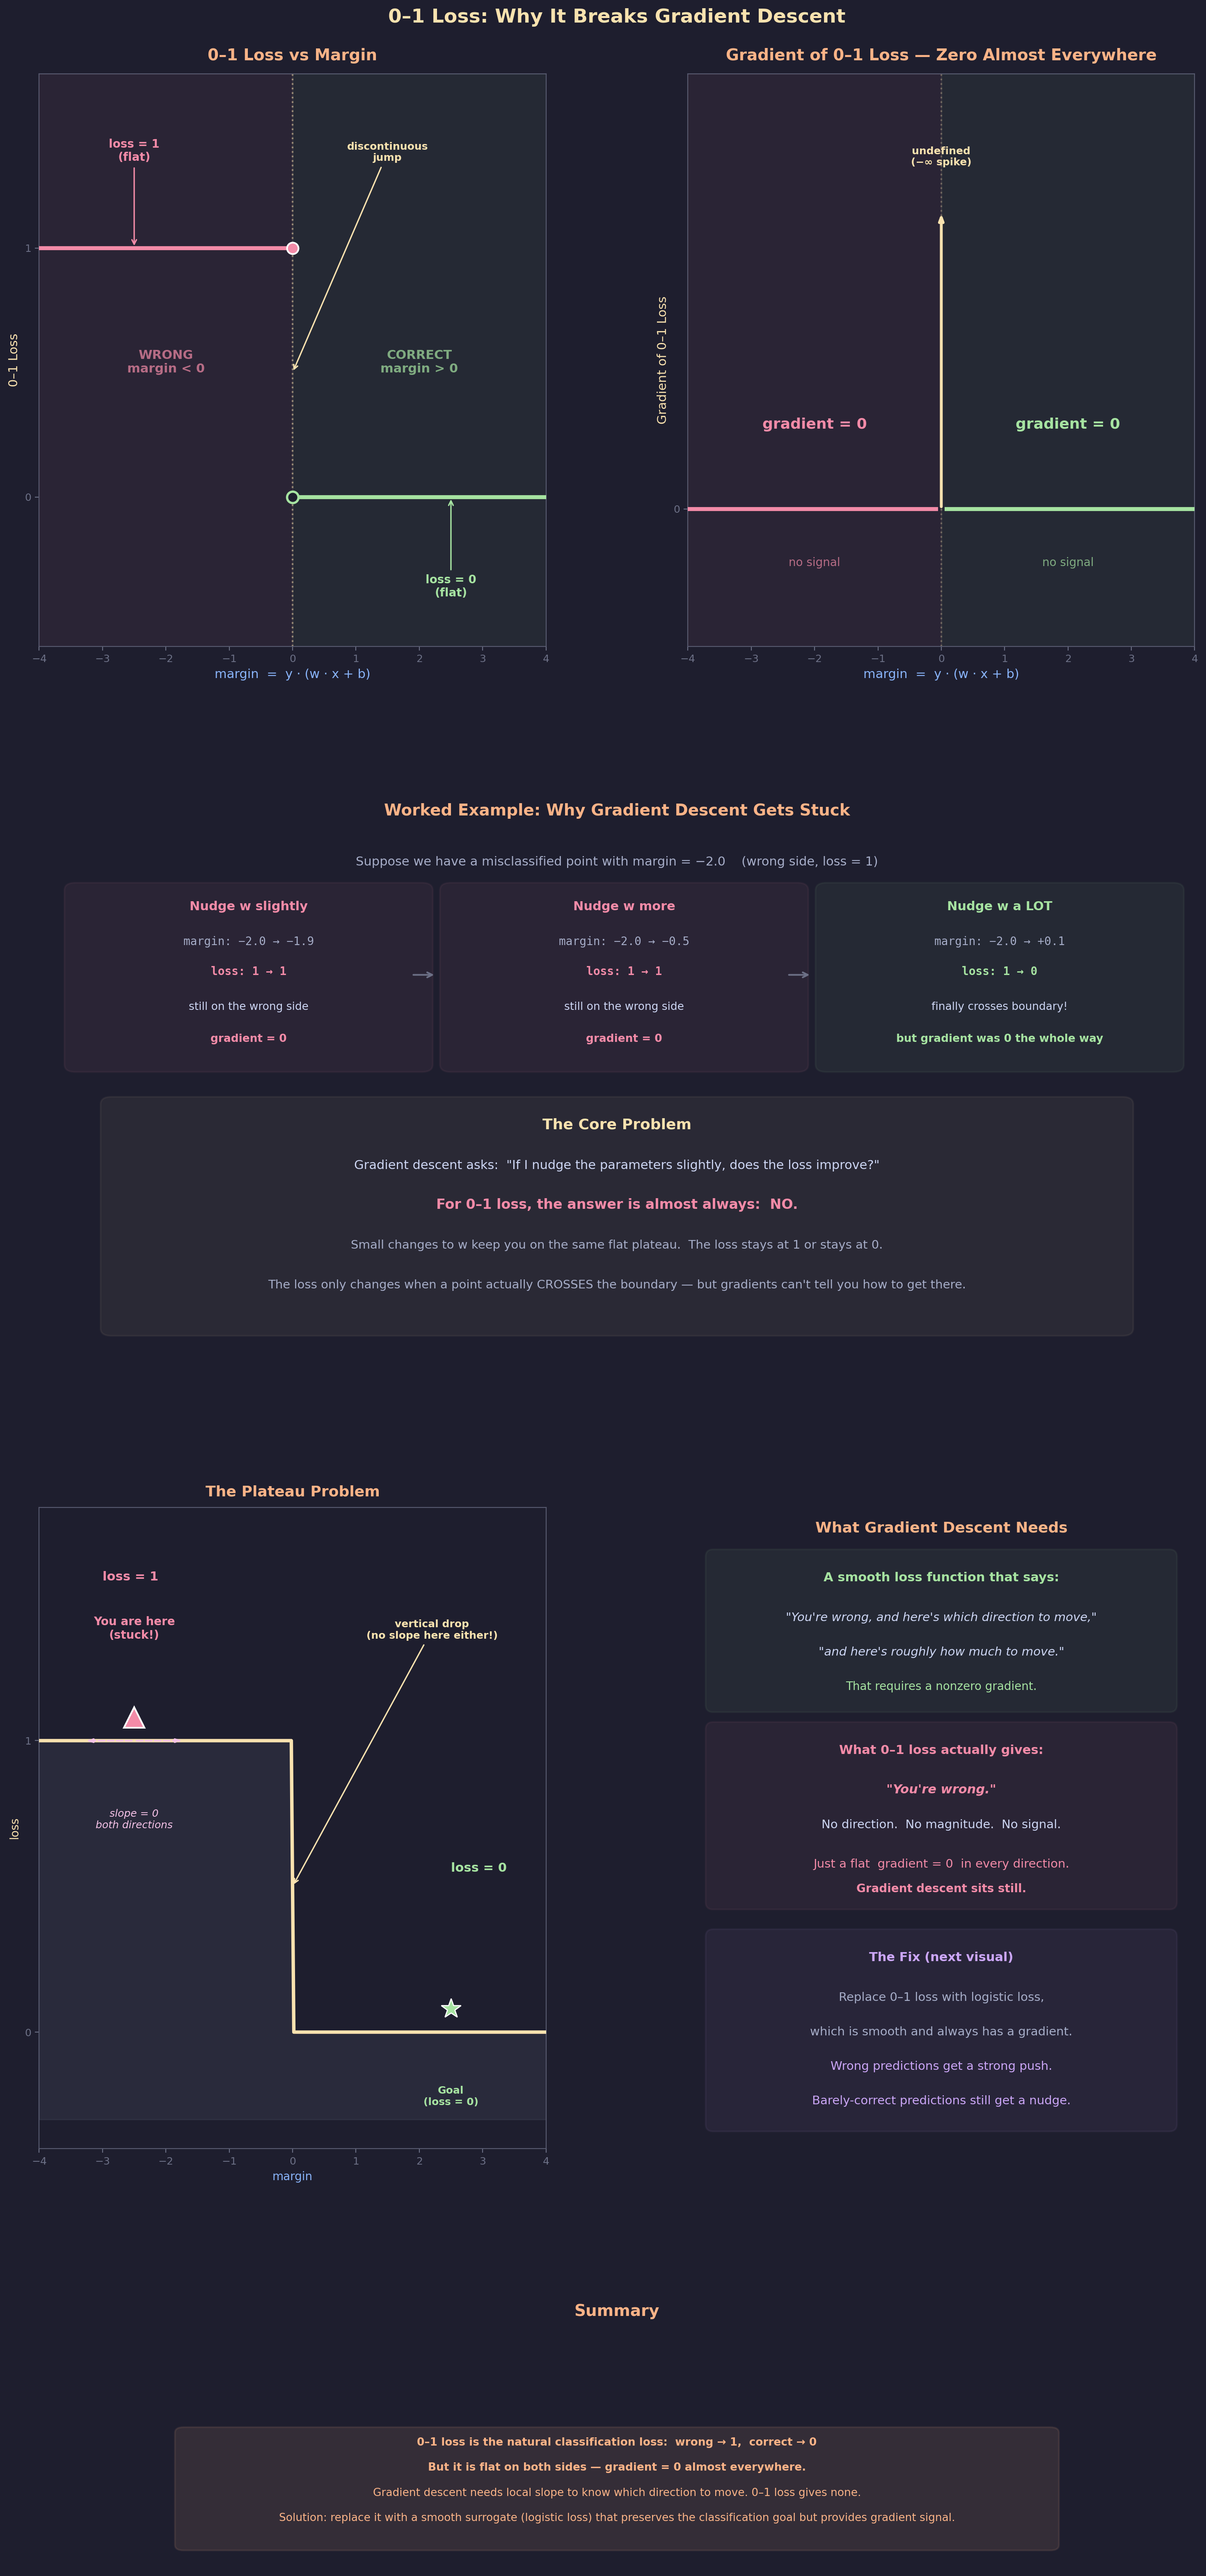

Recreate this plot in Python.
"""
Lecture 3 Visual: 0–1 Loss and Why It Breaks Gradient Descent

Shows:
1. The 0–1 loss as a function of margin — a flat step function
2. The gradient of 0–1 loss — zero everywhere except an unusable spike at 0
3. A worked example: nudging parameters does nothing to the loss
4. Summary of why gradient descent gets stuck
"""

import matplotlib.pyplot as plt
import matplotlib.patches as patches
import numpy as np
from matplotlib.gridspec import GridSpec

# ── Style ────────────────────────────────────────────────
BG = "#1e1e2e"
TEXT = "#cdd6f4"
SUBTLE = "#6c7086"
MEDIUM = "#a6adc8"

C_POS = "#a6e3a1"        # green
C_NEG = "#f38ba8"         # pink
C_BOUNDARY = "#f9e2af"    # yellow
C_RULE = "#fab387"        # orange
C_I = "#89b4fa"           # blue
C_B = "#cba6f7"           # purple
C_DIM = "#585b70"
C_WARN = "#f5c2e7"        # light pink

plt.rcParams.update({
    "figure.facecolor": BG, "axes.facecolor": BG,
    "text.color": TEXT, "font.family": "sans-serif", "font.size": 11,
})


def insight_box(ax, x, y, lines, w_box=5.5, line_h=0.45):
    h = len(lines) * line_h + 0.25
    ax.add_patch(patches.FancyBboxPatch(
        (x, y), w_box, h, boxstyle="round,pad=0.12",
        facecolor=C_RULE, alpha=0.10, edgecolor=C_RULE, linewidth=1.5))
    for i, (txt, bold) in enumerate(lines):
        yy = y + h - 0.28 - i * line_h
        ax.text(x + w_box / 2, yy, txt, ha="center", fontsize=9.5,
                color=C_RULE, fontweight="bold" if bold else "normal")


# ═════════════════════════════════════════════════════════
#  FIGURE
# ═════════════════════════════════════════════════════════
fig = plt.figure(figsize=(16, 32))
fig.suptitle("0–1 Loss: Why It Breaks Gradient Descent",
             fontsize=17, fontweight="bold", y=0.995, color=C_BOUNDARY)

gs = GridSpec(4, 2, figure=fig,
              height_ratios=[2.5, 2.5, 2.8, 1.2],
              hspace=0.28, wspace=0.28,
              top=0.97, bottom=0.02, left=0.06, right=0.94)


# ─────────────────────────────────────────────────────────
#  ROW 1, LEFT: 0–1 Loss as a function of margin
# ─────────────────────────────────────────────────────────
ax_loss = fig.add_subplot(gs[0, 0])

margin = np.linspace(-4, 4, 1000)

# 0-1 loss: 1 if margin <= 0, else 0
loss_01 = np.where(margin <= 0, 1.0, 0.0)

# Draw the two flat segments
# Wrong side (margin < 0): loss = 1
ax_loss.plot(margin[margin < 0], loss_01[margin < 0],
             color=C_NEG, lw=3.5, solid_capstyle="butt", zorder=4)
# Correct side (margin > 0): loss = 0
ax_loss.plot(margin[margin > 0], loss_01[margin > 0],
             color=C_POS, lw=3.5, solid_capstyle="butt", zorder=4)

# The discontinuity at margin = 0
ax_loss.plot(0, 1, 'o', color=C_NEG, markersize=10,
             markeredgecolor="white", markeredgewidth=1.5, zorder=5)
ax_loss.plot(0, 0, 'o', color=C_POS, markersize=10,
             markerfacecolor=BG, markeredgecolor=C_POS,
             markeredgewidth=2, zorder=5)  # open circle

# Vertical dashed line at margin = 0
ax_loss.axvline(x=0, color=C_BOUNDARY, lw=1.5, linestyle=":",
                alpha=0.5, zorder=2)

# Shade regions
ax_loss.axvspan(-4, 0, alpha=0.06, color=C_NEG, zorder=1)
ax_loss.axvspan(0, 4, alpha=0.06, color=C_POS, zorder=1)

# Region labels
ax_loss.text(-2, 0.5, "WRONG\nmargin < 0", fontsize=11,
             ha="center", color=C_NEG, fontweight="bold", alpha=0.7)
ax_loss.text(2, 0.5, "CORRECT\nmargin > 0", fontsize=11,
             ha="center", color=C_POS, fontweight="bold", alpha=0.7)

# Annotate the flat segments
ax_loss.annotate("loss = 1\n(flat)", xy=(-2.5, 1.0),
                 xytext=(-2.5, 1.35),
                 fontsize=10, color=C_NEG, fontweight="bold",
                 ha="center",
                 arrowprops=dict(arrowstyle="->", color=C_NEG, lw=1.2))

ax_loss.annotate("loss = 0\n(flat)", xy=(2.5, 0.0),
                 xytext=(2.5, -0.4),
                 fontsize=10, color=C_POS, fontweight="bold",
                 ha="center",
                 arrowprops=dict(arrowstyle="->", color=C_POS, lw=1.2))

# Annotate the discontinuity
ax_loss.annotate("discontinuous\njump",
                 xy=(0, 0.5), xytext=(1.5, 1.35),
                 fontsize=9, color=C_BOUNDARY, fontweight="bold",
                 ha="center",
                 arrowprops=dict(arrowstyle="->", color=C_BOUNDARY, lw=1.2))

ax_loss.set_xlabel("margin  =  y · (w · x + b)", fontsize=11, color=C_I)
ax_loss.set_ylabel("0–1 Loss", fontsize=11, color=C_BOUNDARY)
ax_loss.set_title("0–1 Loss vs Margin",
                  fontsize=14, fontweight="bold", color=C_RULE, pad=12)
ax_loss.set_xlim(-4, 4)
ax_loss.set_ylim(-0.6, 1.7)
ax_loss.set_yticks([0, 1])
ax_loss.set_yticklabels(["0", "1"])
ax_loss.tick_params(colors=SUBTLE, labelsize=9)
for spine in ax_loss.spines.values():
    spine.set_color(C_DIM)


# ─────────────────────────────────────────────────────────
#  ROW 1, RIGHT: The gradient of 0–1 loss
# ─────────────────────────────────────────────────────────
ax_grad = fig.add_subplot(gs[0, 1])

# Gradient is 0 everywhere (the function is flat on both sides)
margin_left = np.linspace(-4, -0.05, 200)
margin_right = np.linspace(0.05, 4, 200)

ax_grad.plot(margin_left, np.zeros_like(margin_left),
             color=C_NEG, lw=3.5, solid_capstyle="butt", zorder=4)
ax_grad.plot(margin_right, np.zeros_like(margin_right),
             color=C_POS, lw=3.5, solid_capstyle="butt", zorder=4)

# Undefined spike at 0 (the derivative doesn't exist)
ax_grad.annotate("", xy=(0, 1.3), xytext=(0, 0),
                 arrowprops=dict(arrowstyle="->,head_width=0.15",
                                 color=C_BOUNDARY, lw=2.5))
ax_grad.text(0, 1.5, "undefined\n(−∞ spike)", fontsize=9,
             ha="center", color=C_BOUNDARY, fontweight="bold")

# Vertical dashed line at margin = 0
ax_grad.axvline(x=0, color=C_BOUNDARY, lw=1.5, linestyle=":",
                alpha=0.3, zorder=2)

# Shade regions
ax_grad.axvspan(-4, 0, alpha=0.06, color=C_NEG, zorder=1)
ax_grad.axvspan(0, 4, alpha=0.06, color=C_POS, zorder=1)

# Big "ZERO" labels
ax_grad.text(-2, 0.35, "gradient = 0", fontsize=13,
             ha="center", color=C_NEG, fontweight="bold")
ax_grad.text(-2, -0.25, "no signal", fontsize=10,
             ha="center", color=C_NEG, alpha=0.7)
ax_grad.text(2, 0.35, "gradient = 0", fontsize=13,
             ha="center", color=C_POS, fontweight="bold")
ax_grad.text(2, -0.25, "no signal", fontsize=10,
             ha="center", color=C_POS, alpha=0.7)

ax_grad.set_xlabel("margin  =  y · (w · x + b)", fontsize=11, color=C_I)
ax_grad.set_ylabel("Gradient of 0–1 Loss", fontsize=11, color=C_BOUNDARY)
ax_grad.set_title("Gradient of 0–1 Loss — Zero Almost Everywhere",
                  fontsize=14, fontweight="bold", color=C_RULE, pad=12)
ax_grad.set_xlim(-4, 4)
ax_grad.set_ylim(-0.6, 1.9)
ax_grad.set_yticks([0])
ax_grad.set_yticklabels(["0"])
ax_grad.tick_params(colors=SUBTLE, labelsize=9)
for spine in ax_grad.spines.values():
    spine.set_color(C_DIM)


# ─────────────────────────────────────────────────────────
#  ROW 2: Worked example — nudging parameters changes nothing
# ─────────────────────────────────────────────────────────
ax_ex = fig.add_subplot(gs[1, :])
ax_ex.axis("off")
ax_ex.set_xlim(0, 16)
ax_ex.set_ylim(-6.5, 5)

ax_ex.text(8, 4.5, "Worked Example: Why Gradient Descent Gets Stuck",
           fontsize=14, ha="center", fontweight="bold", color=C_RULE)

# Setup
ax_ex.text(8, 3.5,
           "Suppose we have a misclassified point with margin = −2.0    (wrong side, loss = 1)",
           fontsize=11, ha="center", color=MEDIUM)

# The three nudges
scenarios = [
    ("Nudge w slightly", "margin: −2.0 → −1.9", "loss: 1 → 1",
     "still on the wrong side", "gradient = 0", C_NEG),
    ("Nudge w more", "margin: −2.0 → −0.5", "loss: 1 → 1",
     "still on the wrong side", "gradient = 0", C_NEG),
    ("Nudge w a LOT", "margin: −2.0 → +0.1", "loss: 1 → 0",
     "finally crosses boundary!", "but gradient was 0 the whole way", C_POS),
]

for idx, (title, margin_txt, loss_txt, note, grad_note, color) in enumerate(scenarios):
    x_start = 0.5 + idx * 5.2
    box_w = 4.8

    ax_ex.add_patch(patches.FancyBboxPatch(
        (x_start, -0.5), box_w, 3.5, boxstyle="round,pad=0.15",
        facecolor=color, alpha=0.06, edgecolor=color, linewidth=1.5))

    cx = x_start + box_w / 2
    ax_ex.text(cx, 2.6, title, fontsize=11, ha="center",
               fontweight="bold", color=color)
    ax_ex.text(cx, 1.9, margin_txt, fontsize=10, ha="center",
               fontfamily="monospace", color=MEDIUM)
    ax_ex.text(cx, 1.3, loss_txt, fontsize=10, ha="center",
               fontfamily="monospace", color=color, fontweight="bold")
    ax_ex.text(cx, 0.6, note, fontsize=9.5, ha="center", color=TEXT)
    ax_ex.text(cx, -0.05, grad_note, fontsize=9.5, ha="center",
               fontweight="bold", color=color)

# Arrow between scenario 1 and 2
ax_ex.annotate("", xy=(5.5, 1.3), xytext=(5.15, 1.3),
               arrowprops=dict(arrowstyle="->", color=SUBTLE, lw=1.5))
# Arrow between scenario 2 and 3
ax_ex.annotate("", xy=(10.7, 1.3), xytext=(10.35, 1.3),
               arrowprops=dict(arrowstyle="->", color=SUBTLE, lw=1.5))

# The core problem statement
ax_ex.add_patch(patches.FancyBboxPatch(
    (1.0, -5.8), 14, 4.5, boxstyle="round,pad=0.15",
    facecolor=C_BOUNDARY, alpha=0.06, edgecolor=C_BOUNDARY, linewidth=1.5))

ax_ex.text(8, -1.8, "The Core Problem",
           fontsize=13, ha="center", fontweight="bold", color=C_BOUNDARY)

ax_ex.text(8, -2.6,
           "Gradient descent asks:  \"If I nudge the parameters slightly, does the loss improve?\"",
           fontsize=11, ha="center", color=TEXT)

ax_ex.text(8, -3.4,
           "For 0–1 loss, the answer is almost always:  NO.",
           fontsize=12, ha="center", color=C_NEG, fontweight="bold")

ax_ex.text(8, -4.2,
           "Small changes to w keep you on the same flat plateau.  The loss stays at 1 or stays at 0.",
           fontsize=10.5, ha="center", color=MEDIUM)

ax_ex.text(8, -5.0,
           "The loss only changes when a point actually CROSSES the boundary — but gradients can't tell you how to get there.",
           fontsize=10.5, ha="center", color=MEDIUM)


# ─────────────────────────────────────────────────────────
#  ROW 3: Plateau analogy + comparison visual
# ─────────────────────────────────────────────────────────
# Left: the plateau analogy
ax_plateau = fig.add_subplot(gs[2, 0])

# Draw a stylized plateau landscape
x_land = np.array([-4, -1.5, -1.5, -0.02, -0.02, 0.02, 0.02, 1.5, 1.5, 4])
y_land = np.array([1, 1, 1, 1, 1, 0, 0, 0, 0, 0])

ax_plateau.fill_between(x_land, -0.3, y_land, alpha=0.15, color=SUBTLE,
                        step="mid", zorder=2)
ax_plateau.plot(x_land, y_land, color=C_BOUNDARY, lw=3, zorder=3)

# Hiker on the left plateau (stuck)
ax_plateau.plot(-2.5, 1.08, "^", color=C_NEG, markersize=18,
                markeredgecolor="white", markeredgewidth=1.5, zorder=5)
ax_plateau.text(-2.5, 1.35, "You are here\n(stuck!)", fontsize=10,
                ha="center", color=C_NEG, fontweight="bold")

# Arrows showing "which way?" — all flat
for dx in [-0.8, 0.8]:
    ax_plateau.annotate("",
                        xy=(-2.5 + dx, 1.0),
                        xytext=(-2.5, 1.0),
                        arrowprops=dict(arrowstyle="->,head_width=0.12",
                                        color=C_WARN, lw=1.5, linestyle="--"))

ax_plateau.text(-2.5, 0.7, "slope = 0\nboth directions", fontsize=9,
                ha="center", color=C_WARN, fontstyle="italic")

# Label the cliff
ax_plateau.annotate("vertical drop\n(no slope here either!)",
                    xy=(0, 0.5), xytext=(2.2, 1.35),
                    fontsize=9, color=C_BOUNDARY, fontweight="bold",
                    ha="center",
                    arrowprops=dict(arrowstyle="->", color=C_BOUNDARY, lw=1.2))

# Goal on the right plateau
ax_plateau.plot(2.5, 0.08, "*", color=C_POS, markersize=18,
                markeredgecolor="white", markeredgewidth=1, zorder=5)
ax_plateau.text(2.5, -0.25, "Goal\n(loss = 0)", fontsize=9,
                ha="center", color=C_POS, fontweight="bold")

# Labels
ax_plateau.text(-3, 1.55, "loss = 1", fontsize=11,
                color=C_NEG, fontweight="bold")
ax_plateau.text(2.5, 0.55, "loss = 0", fontsize=11,
                color=C_POS, fontweight="bold")

ax_plateau.set_xlim(-4, 4)
ax_plateau.set_ylim(-0.4, 1.8)
ax_plateau.set_xlabel("margin", fontsize=10, color=C_I)
ax_plateau.set_ylabel("loss", fontsize=10, color=C_BOUNDARY)
ax_plateau.set_title("The Plateau Problem",
                     fontsize=13, fontweight="bold", color=C_RULE, pad=10)
ax_plateau.set_yticks([0, 1])
ax_plateau.tick_params(colors=SUBTLE, labelsize=9)
for spine in ax_plateau.spines.values():
    spine.set_color(C_DIM)


# Right: what gradient descent needs vs what it gets
ax_need = fig.add_subplot(gs[2, 1])
ax_need.axis("off")
ax_need.set_xlim(0, 10)
ax_need.set_ylim(-5, 8)

ax_need.text(5, 7.5, "What Gradient Descent Needs",
             fontsize=13, ha="center", fontweight="bold", color=C_RULE)

# What it needs
ax_need.add_patch(patches.FancyBboxPatch(
    (0.5, 4.0), 9, 3.0, boxstyle="round,pad=0.15",
    facecolor=C_POS, alpha=0.06, edgecolor=C_POS, linewidth=1.5))

ax_need.text(5, 6.5, "A smooth loss function that says:",
             fontsize=11, ha="center", color=C_POS, fontweight="bold")
ax_need.text(5, 5.7,
             "\"You're wrong, and here's which direction to move,\"",
             fontsize=10.5, ha="center", color=TEXT, fontstyle="italic")
ax_need.text(5, 5.0,
             "\"and here's roughly how much to move.\"",
             fontsize=10.5, ha="center", color=TEXT, fontstyle="italic")
ax_need.text(5, 4.3,
             "That requires a nonzero gradient.",
             fontsize=10, ha="center", color=C_POS)

# What it gets from 0-1 loss
ax_need.add_patch(patches.FancyBboxPatch(
    (0.5, 0.0), 9, 3.5, boxstyle="round,pad=0.15",
    facecolor=C_NEG, alpha=0.06, edgecolor=C_NEG, linewidth=1.5))

ax_need.text(5, 3.0, "What 0–1 loss actually gives:",
             fontsize=11, ha="center", color=C_NEG, fontweight="bold")
ax_need.text(5, 2.2,
             "\"You're wrong.\"",
             fontsize=11, ha="center", color=C_NEG, fontstyle="italic",
             fontweight="bold")
ax_need.text(5, 1.5,
             "No direction.  No magnitude.  No signal.",
             fontsize=10.5, ha="center", color=TEXT)
ax_need.text(5, 0.7,
             "Just a flat  gradient = 0  in every direction.",
             fontsize=10.5, ha="center", color=C_NEG)
ax_need.text(5, 0.2,
             "Gradient descent sits still.",
             fontsize=10, ha="center", color=C_NEG, fontweight="bold")

# The preview of the solution
ax_need.add_patch(patches.FancyBboxPatch(
    (0.5, -4.5), 9, 3.8, boxstyle="round,pad=0.15",
    facecolor=C_B, alpha=0.06, edgecolor=C_B, linewidth=1.5))

ax_need.text(5, -1.2, "The Fix (next visual)",
             fontsize=11, ha="center", fontweight="bold", color=C_B)
ax_need.text(5, -2.0,
             "Replace 0–1 loss with logistic loss,",
             fontsize=10.5, ha="center", color=MEDIUM)
ax_need.text(5, -2.7,
             "which is smooth and always has a gradient.",
             fontsize=10.5, ha="center", color=MEDIUM)
ax_need.text(5, -3.4,
             "Wrong predictions get a strong push.",
             fontsize=10.5, ha="center", color=C_B)
ax_need.text(5, -4.1,
             "Barely-correct predictions still get a nudge.",
             fontsize=10.5, ha="center", color=C_B)


# ─────────────────────────────────────────────────────────
#  ROW 4: Summary
# ─────────────────────────────────────────────────────────
ax_sum = fig.add_subplot(gs[3, :])
ax_sum.axis("off")
ax_sum.set_xlim(0, 16)
ax_sum.set_ylim(-3, 3)

ax_sum.text(8, 2.5, "Summary", fontsize=14, ha="center",
            fontweight="bold", color=C_RULE)

insight_box(ax_sum, 2.0, -2.5, [
    ("0–1 loss is the natural classification loss:  wrong → 1,  correct → 0", True),
    ("But it is flat on both sides — gradient = 0 almost everywhere.", True),
    ("Gradient descent needs local slope to know which direction to move. "
     "0–1 loss gives none.", False),
    ("Solution: replace it with a smooth surrogate (logistic loss) that "
     "preserves the classification goal but provides gradient signal.", False),
], w_box=12, line_h=0.55)


# ── Save ─────────────────────────────────────────────────
out = ("/Users/dominiclarner/Documents/GitHub/Stanford-CS221-Self-Study-2026"
       "/lecture_3_visuals/zero_one_loss.png")
plt.savefig(out, dpi=200, bbox_inches="tight", facecolor=fig.get_facecolor())
plt.close()
print(f"Saved → {out}")
